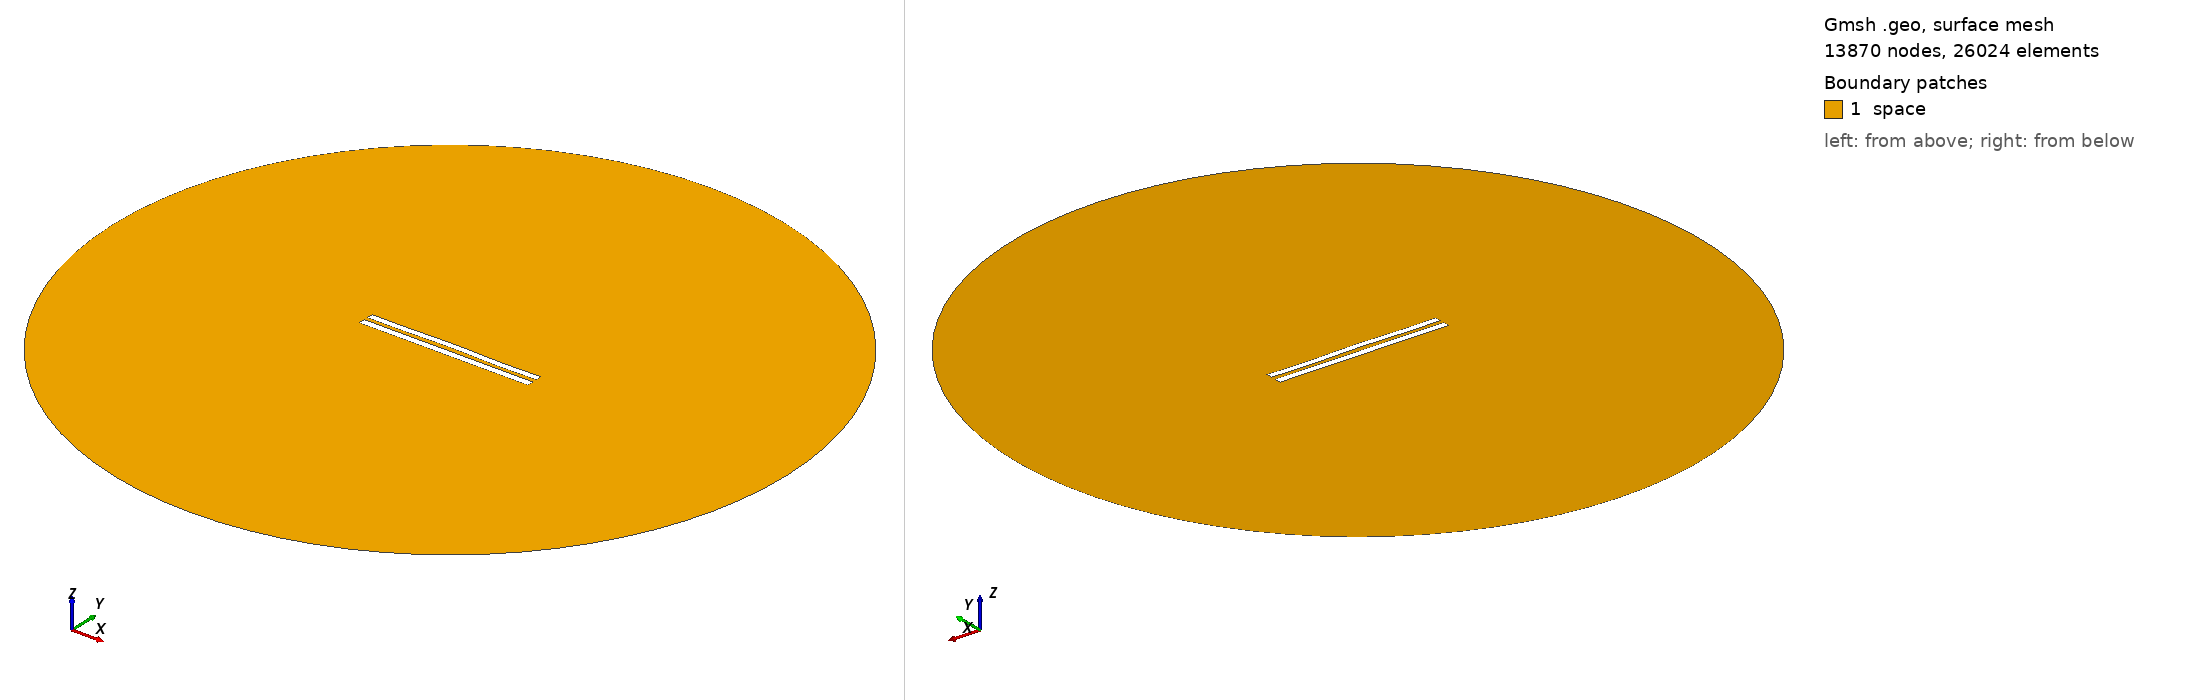

Gmsh geometry script, surface-meshed: 13870 nodes, 26024 surface elements. Boundary patches (legend numbers): 1 space. Left view from above one corner, right view from below the opposite corner. Legend entries are the model's physical surfaces. The drawing asked Gmsh for element sizes between 1% and 20% of the model's largest extent; the script's own settings can give other sizes.

=== 6116.geo (drawn) ===
//---------------------------------------
// Geometry kernel
//---------------------------------------

SetFactory("OpenCASCADE");



//---------------------------------------
// Parameters of the geometry
//---------------------------------------

// Overetch of the upper plate
overetch = 0.125;

// Distance between the plates
distance = 2.5;

// Discretization over the x axis (for the deformation)
nx = 50; 

// Length of the plate
L = 100 - overetch; 

// Number of modes
n = 4; 

// 1st mode coefficient
coeff(1) = 0.07499999999999998;
beta(1) = 0.596864 * 3.1415926535 / L;

// 2nd mode coefficient
coeff(2) = 0.15;
beta(2) = 1.49418 * 3.1415926535 / L;

// 3rd mode coefficient
coeff(3) = 0.07499999999999998;
beta(3) = 2.50025 * 3.1415926535 / L;

// 4th mode coefficient
coeff(4) = -0.15;
beta(4) = 3.49999 * 3.1415926535 / L;



//---------------------------------------
// Upper plate (deformed rectangle)
//---------------------------------------

// Coordiantes of the upper plate
xmin = -50;
xmax = 50 - overetch;

// Height of the upper plate
yheight = 4 - 2 * overetch;

// Indexes of the points
UpperID[] = {};
LowerID[] = {};
LeftID[] = {};
RightID[] = {};

// Point index
p = 1;

// Horizontal edges
For i In {1:nx}
    x = xmin + (i-1)*(xmax - xmin)/(nx-1);

    y_bottom = distance / 2 + overetch;
    For j In {1:n}
        C = (Cosh(beta(j)*L) + Cos(beta(j)*L)) / (Sinh(beta(j)*L) + Sin(beta(j)*L));
        y_bottom  = y_bottom + coeff(j) * (Cosh(beta(j)*(x+50)) - Cos(beta(j)*(x+50)) - C * (Sinh(beta(j)*(x+50)) - Sin(beta(j)*(x+50))));
    EndFor

    y_top = y_bottom + yheight;

    Point(p) = {x, y_top, 0, 1.0};
    UpperID[i] = p;
    p = p + 1;

    Point(p) = {x, y_bottom, 0, 1.0};
    LowerID[i] = p;
    p = p + 1;
EndFor

// Create point lists
UpperPts[] = {}; LowerPts[] = {};
For i In {1:nx}
  UpperPts[] += {UpperID[i]};
  LowerPts[] += {LowerID[i]};
EndFor

// Build splines
Spline(1) = {UpperPts[]};
Spline(2) = {LowerPts[]};
Line(3) = {LowerPts[nx-1], UpperPts[nx-1]};
Line(4) = {LowerPts[0], UpperPts[0]};

// Build the plane surface
Curve Loop(1) = {2, 3, -1, -4};
Plane Surface(1) = {1};



//---------------------------------------
// Lower plate (rectangle)
//---------------------------------------

// Vertices
Point(1001) = {-50, -1, 0, 1.0};
Point(1002) = { 50, -1, 0, 1.0};
Point(1003) = { 50,  -5, 0, 1.0};
Point(1004) = {-50,  -5, 0, 1.0};

// Edges
Line(5) = {1001, 1002};
Line(6) = {1002, 1003};
Line(7) = {1003, 1004};
Line(8) = {1004, 1001};

// Plane surface
Line Loop(2) = {5, 6, 7, 8};
Plane Surface(2) = {2}; 



//---------------------------------------
// Outer (fictious) boundary
//---------------------------------------

// Points
Point(1005) = {0, 0, 0};       // Center
Point(1006) = {200, 0, 0};     // Start point
Point(1007) = {0, 200, 0};     // 90 degrees
Point(1008) = {-200, 0, 0};    // 180 degrees
Point(1009) = {0, -200, 0};    // 270 degrees

// Circle arcs (each needs start, center, end)
Circle(9) = {1006, 1005, 1007};
Circle(10) = {1007, 1005, 1008};
Circle(11) = {1008, 1005, 1009};
Circle(12) = {1009, 1005, 1006};

// Plane surface for the entire domain
Curve Loop(3) = {9, 10, 11, 12};
Surface(3) = {3};

// Subtract the plates from the whole domain to obtain the actual domain where we want to solve the equations
BooleanDifference{ Surface{3}; Delete; }{ Surface{1}; Surface{2}; Delete; }




//---------------------------------------
// Transfinite Lines/Curves
//---------------------------------------

// Set the number of points on the boundaries
r = 7;

// Plates
Transfinite Curve {1, 2} = 50*r Using Progression 1;
Transfinite Curve {3, 4} = 2*r Using Progression 1;
Transfinite Line {5, 7} = 50*r Using Progression 1;
Transfinite Line {6, 8} = 2*r Using Progression 1;

// Outer boundary
Transfinite Line {9, 10, 11, 12} = 20 Using Progression 1;



//---------------------------------------
// Physical groups
//---------------------------------------                

// Physical curves (boundaries)
Physical Line("force_segment", 10) = {2};
Physical Line("upper_plate", 11) = {1, 3, 4};
Physical Line("lower_plate", 12) = {5, 6, 7, 8};
Physical Line("boundary", 20) = {9, 10, 11, 12};

// Physical Surfaces
Physical Surface("space", 30) = {3};



//---------------------------------------
// 6. Generate the Mesh
//---------------------------------------

// 2D mesh generation
Mesh 2;
